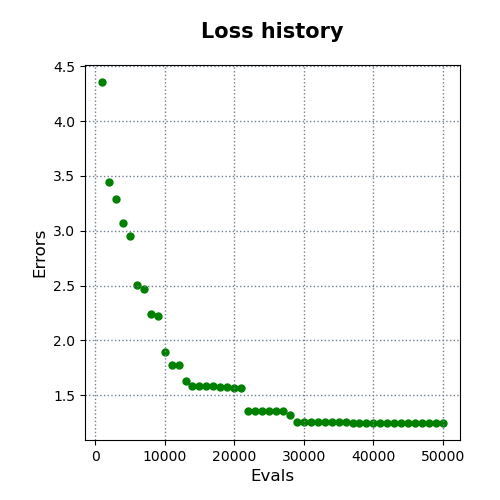

The table this chart was drawn from, first rows:
evals, errors
1000, 4.355
2000, 3.443
3000, 3.293
4000, 3.067
5000, 2.956
6000, 2.502
7000, 2.468
8000, 2.241
9000, 2.223
10000, 1.895
11000, 1.774
12000, 1.774
13000, 1.632
14000, 1.586
15000, 1.586
16000, 1.586
17000, 1.586
18000, 1.577
19000, 1.575
20000, 1.565
21000, 1.565
22000, 1.36
23000, 1.36
24000, 1.36
25000, 1.359
26000, 1.359
27000, 1.359
28000, 1.317
29000, 1.257
30000, 1.257
31000, 1.257
32000, 1.257
33000, 1.257
34000, 1.257
35000, 1.257
36000, 1.257
37000, 1.248
38000, 1.248
39000, 1.248
40000, 1.248
41000, 1.248
42000, 1.248
43000, 1.248
44000, 1.248
45000, 1.248
46000, 1.248
47000, 1.248
48000, 1.248
49000, 1.248
50000, 1.248
